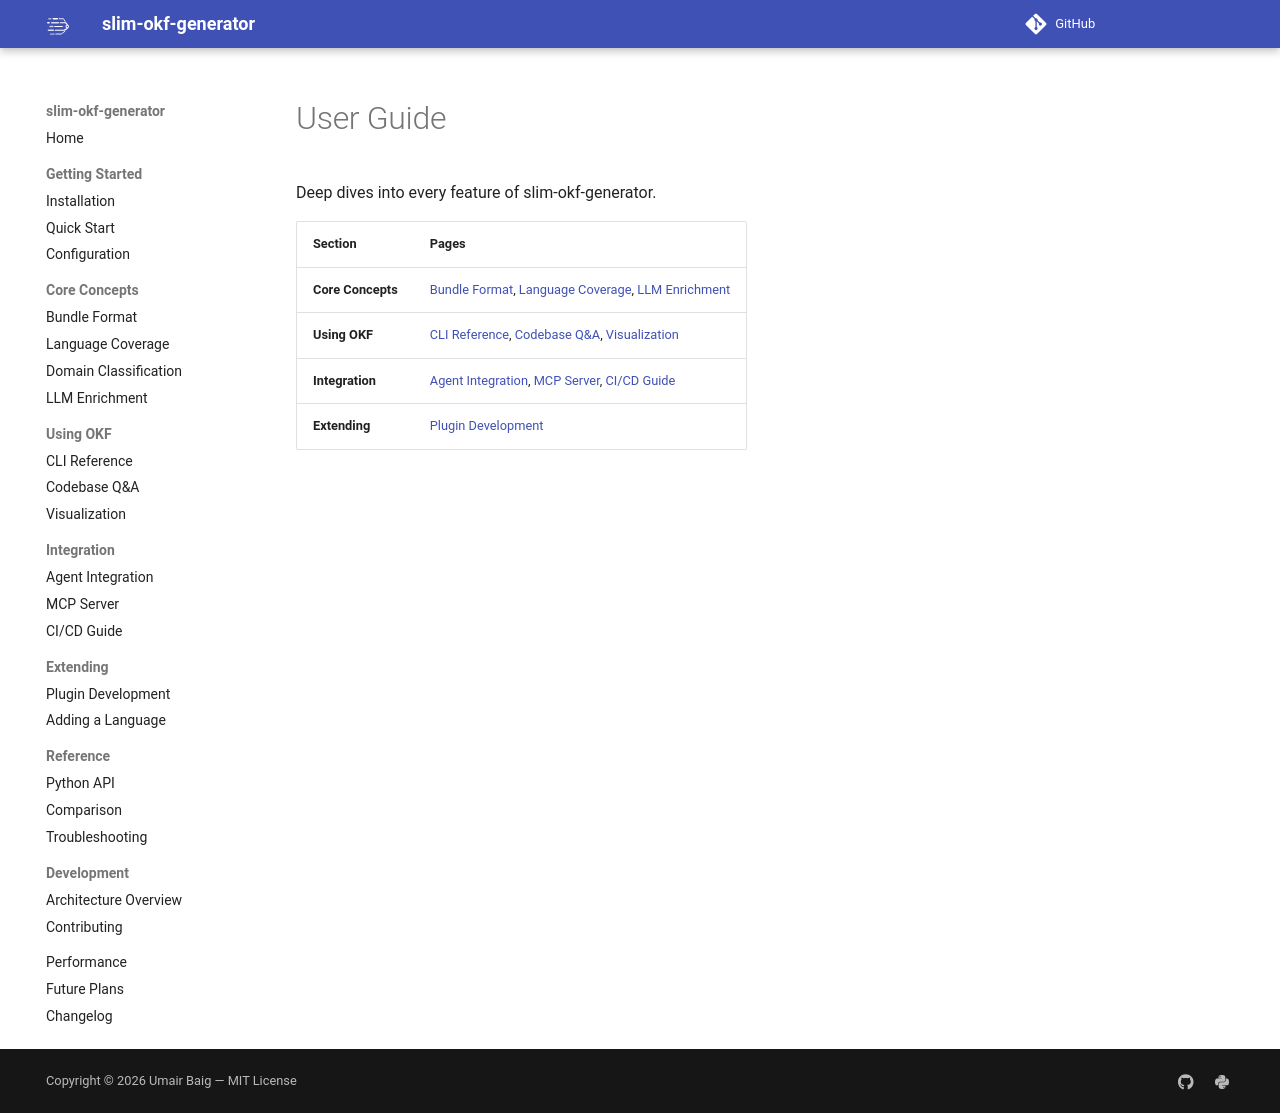

repository: wutianchen/proxy-brain · page: user-guide/index.html · generator: mkdocs

# User Guide

Deep dives into every feature of slim-okf-generator.

| Section | Pages |
|---------|-------|
| **Core Concepts** | [Bundle Format](bundle-format.md), [Language Coverage](languages-and-manifests.md), [LLM Enrichment](enrichment.md) |
| **Using OKF** | [CLI Reference](cli-reference.md), [Codebase Q&A](ask.md), [Visualization](visualization.md) |
| **Integration** | [Agent Integration](agent-integration.md), [MCP Server](mcp-server.md), [CI/CD Guide](ci-cd.md) |
| **Extending** | [Plugin Development](plugins.md) |
